Photos from the image-classification dataset "Images" in the GitHub repository Jarrett-Blair/Intro-to-CV-for-Ecologists. Its 25 classes are: Brachinus alternans, Brachinus cyanochroaticus, Calathus advena, Carabus maeander maeander, Carabus nemoralis nemoralis, Chlaenius aestivus, Cicindela punctulata, Cyclotrachelus furtivus, Cyclotrachelus torvus, Discoderus parallelus, Discoderus robustus, Euryderus grossus, Pasimachus californicus, Pasimachus elongatus, Pasimachus strenuus, Pasimachus subsulcatus, Patrobus lecontei, Poecilus lucublandus, Pterostichus corvinus, Pterostichus melanarius melanarius, Pterostichus novus, Pterostichus stygicus, Scarites subterraneus, Selenophorus planipennis, Synuchus impunctatus.

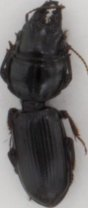
Label: Scarites subterraneus

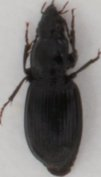
Label: Pterostichus stygicus

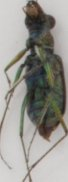
Label: Cicindela punctulata

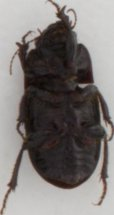
Label: Euryderus grossus

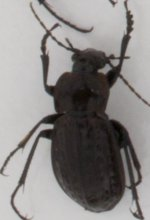
Label: Carabus maeander maeander

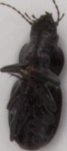
Label: Cyclotrachelus torvus
